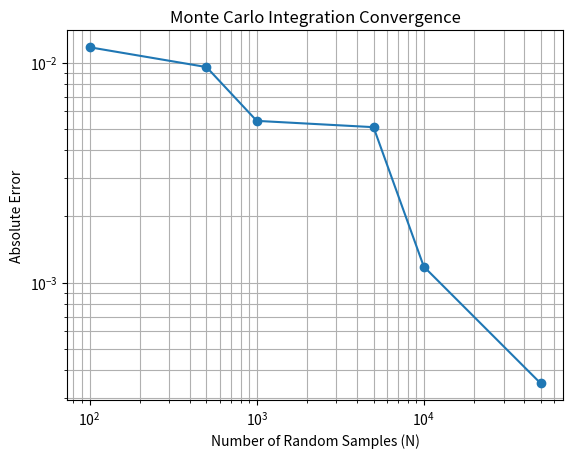

The matplotlib source for this figure:
import numpy as np
import matplotlib.pyplot as plt


def f(x):
    return x**2


def monte_carlo_integral(a, b, n):
    x_random = np.random.uniform(a, b, n)
    f_values = f(x_random)
    integral = (b - a) * np.mean(f_values)
    return integral


# Exact value
exact_value = 1.0 / 3.0

# Sample sizes
n_values = [100, 500, 1000, 5000, 10000, 50000]
errors = []

for n in n_values:
    numerical = monte_carlo_integral(0, 1, n)
    error = abs(numerical - exact_value)
    errors.append(error)
    print(f"N = {n}, Integral = {numerical:.6f}, Error = {error:.6f}")


# Plot: Error vs Number of Samples
plt.figure()
plt.plot(n_values, errors, marker='o')
plt.xscale("log")
plt.yscale("log")
plt.xlabel("Number of Random Samples (N)")
plt.ylabel("Absolute Error")
plt.title("Monte Carlo Integration Convergence")
plt.grid(True, which="both")
plt.show()
